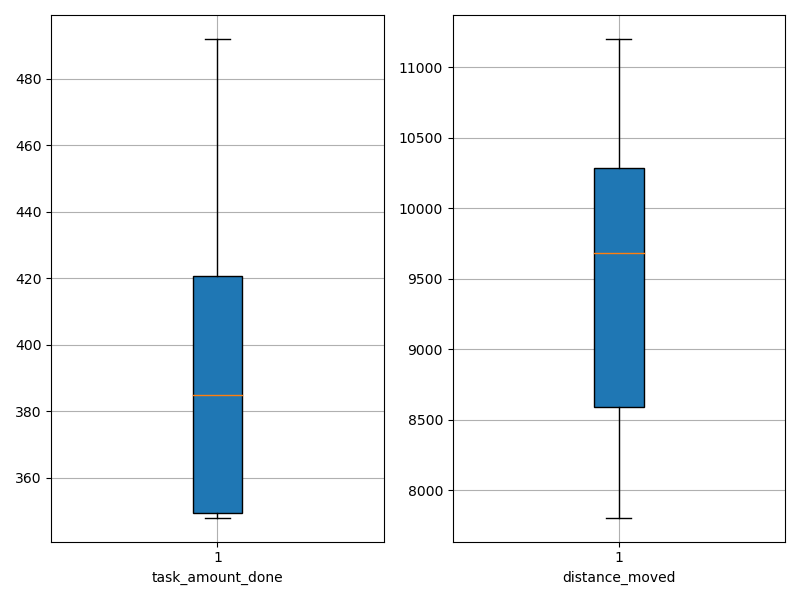

The table this chart was drawn from, first rows:
agent_id, task_amount_done, distance_moved
0, 350.0, 7807
1, 492.0, 9736
2, 349.0, 8487
3, 348.0, 9842
4, 348.0, 7843
5, 350.0, 11167
6, 422.0, 9635
7, 420.0, 8897
8, 420.0, 11203
9, 421.0, 10432
